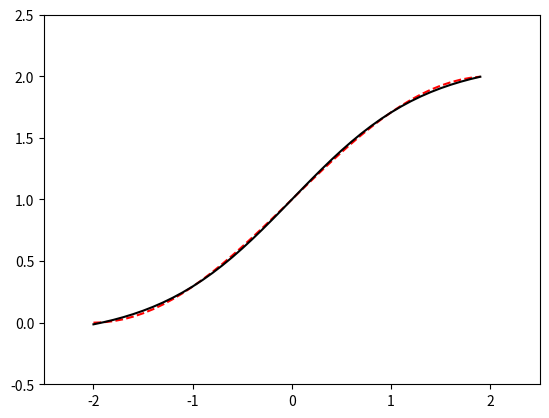

Here is the Python script that generated this plot:
import numpy as np
import matplotlib.pyplot as plt
#============ Lectura del archivo en formato de excel =======================#
def purelin (n):
    a = 1*n
    return a

def sigmoide(n):
    a = 1 / (1 + np.exp(-n))
    return a
#<=========================================================================>#
#<========================== Primera Capa =================================>#
w1 = np.random.rand(2, 1)
b1 = np.random.rand(2, 1)
# w1 = np.asmatrix([[-0.27],[-0.41]])
# b1 = np.asmatrix([[-0.48],[-0.13]])
#<========================== Segunda Capa =================================>#
w2 = np.random.rand(1, 2)
b2 = np.random.rand(1, 1)
# w2 = np.asmatrix([0.09, -0.17])
# b2 = np.asmatrix([0.48])


alpha = 0.01
pat = np.array([-2.0, -1.5, -1.0, -0.5, 0.0, 0.5, 1.0, 1.5, 2.0])
target = 1 + np.sin((np.pi/4)*pat)
rr = sigmoide(pat)

for j in range (10000):
    for i in range (len(pat)):
        a0 = pat[i]
        n1 = w1.dot(a0) + b1
        a1 = sigmoide(n1)
        n2 = w2.dot(a1) + b2
        a2 = purelin(n2)
        # A2 = sigmoide(n2)
        e = target[i] - a2
        dF2 = 1   #<======= Derivada de la funcion de salida
        # DF2 = np.multiply( (1-A2), (A2))
        s2 = (-2)*dF2*e
        dF1 =  np.diagflat( np.multiply( (1-a1), (a1)) ) #<===== Derivada de la funcion de entrada
        s1  = (dF1.dot(w2.T)).dot(s2)
        w2 = w2 - (alpha*s2*a1.T)
        b2 = b2 - (alpha*s2)
        w1 = w1 - (alpha*s1*a0.T)
        b1 = b1 - (alpha*s1)

x = np.arange(-2, 2, 0.1)
y = 1 + np.sin((np.pi/4)*x)
sal2 = np.zeros(np.size(x))

for i in range (np.size(x)):
        a0 = x[i]
        n1 = w1.dot(a0) + b1
        a1 = sigmoide(n1)
        n2 = w2.dot(a1) + b2
        sal2[i] = purelin(n2)

plt.plot(x, y, '--r', x, sal2, 'k')
plt.axis([-2.5, 2.5, -0.5, 2.5])
plt.show()

